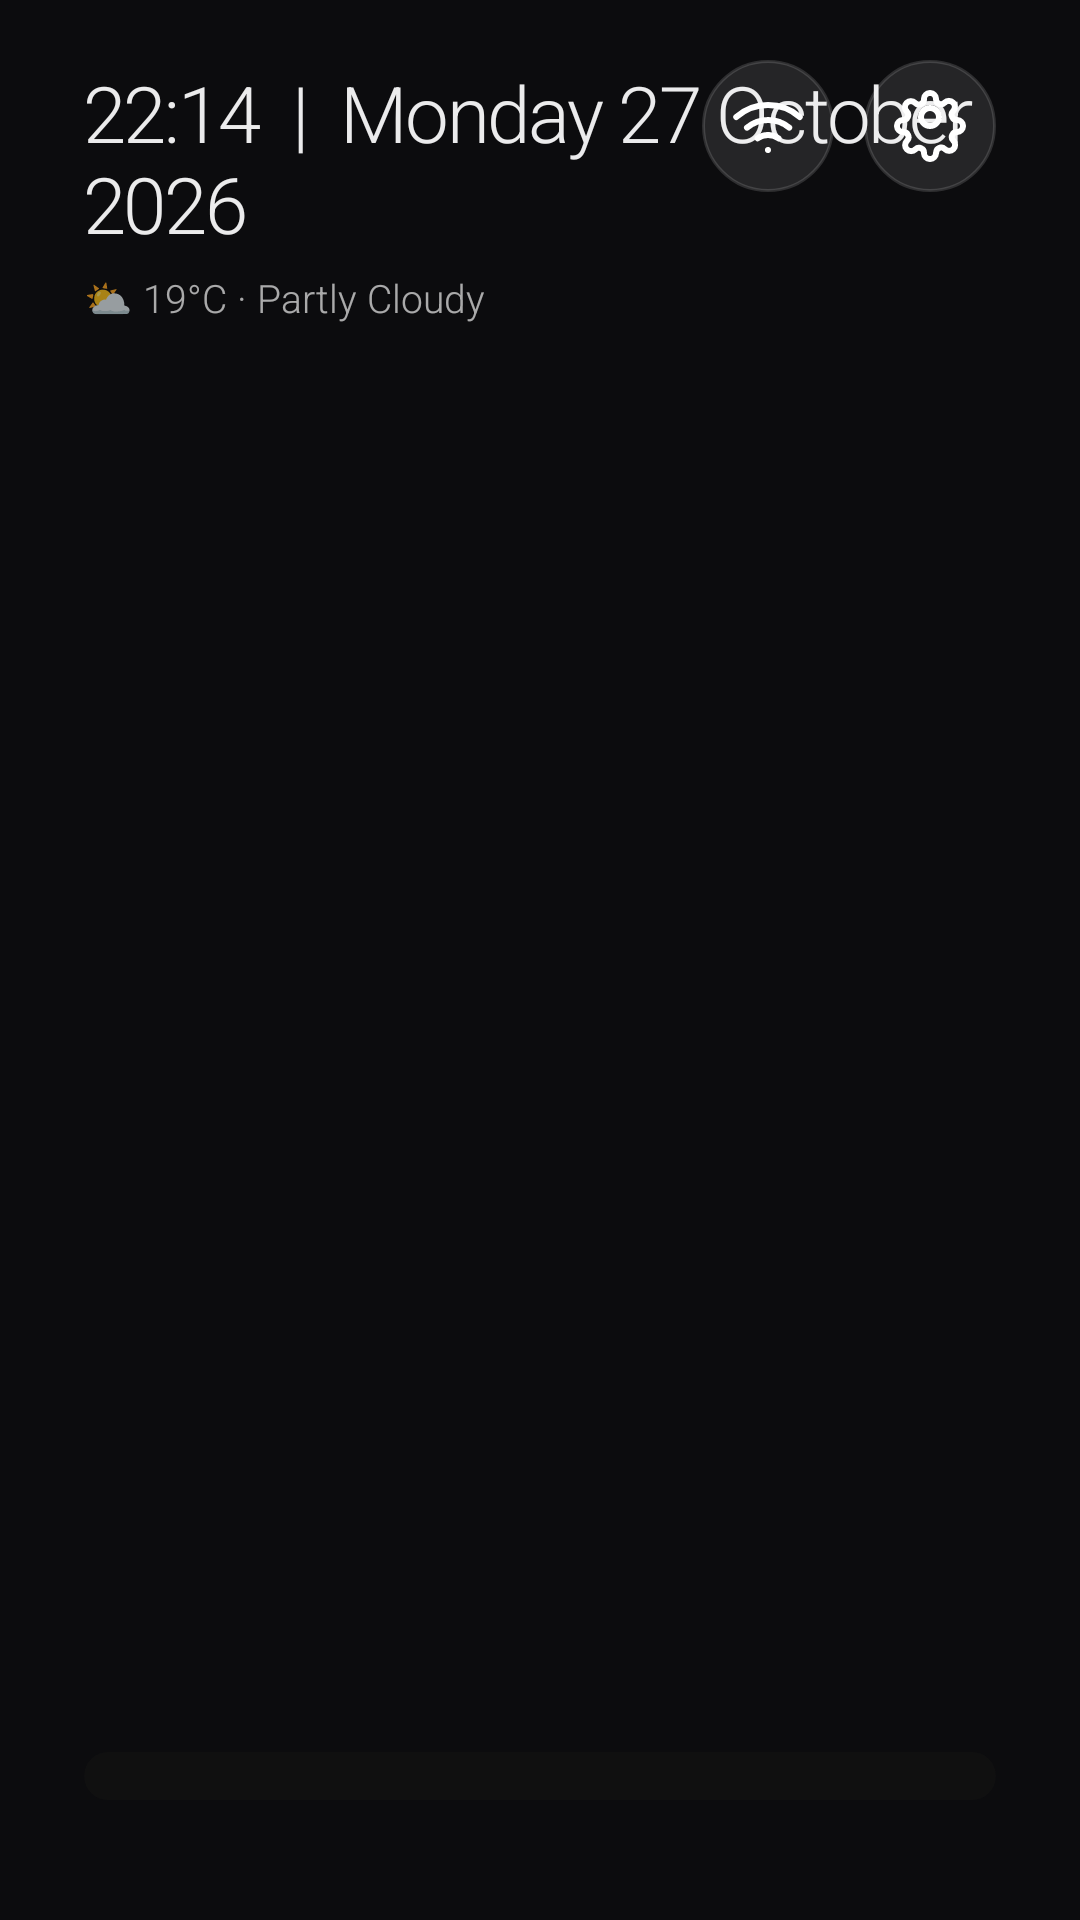

Reconstruct the res/layout file that produces this screen, plus the resources it refers to.
<!-- AndroidManifest.xml: application theme AppTheme -->
<!-- res/layout/fragment_home.xml -->
<?xml version="1.0" encoding="utf-8"?>
<androidx.constraintlayout.widget.ConstraintLayout
    xmlns:android="http://schemas.android.com/apk/res/android"
    xmlns:app="http://schemas.android.com/apk/res-auto"
    android:id="@+id/home_root"
    android:layout_width="match_parent"
    android:layout_height="match_parent">

    
    <ImageView
        android:id="@+id/bg_image"
        android:layout_width="match_parent"
        android:layout_height="match_parent"
        android:scaleType="centerCrop"
        android:visibility="gone"
        app:layout_constraintTop_toTopOf="parent"
        app:layout_constraintStart_toStartOf="parent"/>

    
    <LinearLayout
        android:id="@+id/info_left"
        android:layout_width="wrap_content"
        android:layout_height="wrap_content"
        android:orientation="vertical"
        android:paddingStart="28dp"
        android:paddingTop="20dp"
        app:layout_constraintTop_toTopOf="parent"
        app:layout_constraintStart_toStartOf="parent">

        <TextView
            android:id="@+id/tv_time_date"
            android:layout_width="wrap_content"
            android:layout_height="wrap_content"
            android:textColor="@color/text_primary"
            android:textSize="@dimen/time_text_size"
            android:fontFamily="sans-serif-light"
            android:letterSpacing="-0.03"
            android:text="22:14  |  Monday 27 October 2026"/>

        <TextView
            android:id="@+id/tv_weather"
            android:layout_width="wrap_content"
            android:layout_height="wrap_content"
            android:textColor="@color/text_secondary"
            android:textSize="@dimen/weather_text_size"
            android:fontFamily="sans-serif-light"
            android:layout_marginTop="5dp"
            android:text="⛅ 19°C · Partly Cloudy"/>
    </LinearLayout>

    
    <LinearLayout
        android:id="@+id/quick_icons"
        android:layout_width="wrap_content"
        android:layout_height="wrap_content"
        android:orientation="horizontal"
        android:paddingEnd="28dp"
        android:paddingTop="20dp"
        android:gravity="center_vertical"
        app:layout_constraintTop_toTopOf="parent"
        app:layout_constraintEnd_toEndOf="parent">

        <ImageView
            android:id="@+id/btn_wifi"
            android:layout_width="@dimen/qi_btn_size"
            android:layout_height="@dimen/qi_btn_size"
            android:layout_marginEnd="10dp"
            android:background="@drawable/bg_qi_btn"
            android:padding="10dp"
            android:src="@drawable/ic_wifi"
            android:focusable="true"
            android:contentDescription="WiFi"/>

        <ImageView
            android:id="@+id/btn_settings"
            android:layout_width="@dimen/qi_btn_size"
            android:layout_height="@dimen/qi_btn_size"
            android:background="@drawable/bg_qi_btn"
            android:padding="10dp"
            android:src="@drawable/ic_settings"
            android:focusable="true"
            android:contentDescription="Settings"/>
    </LinearLayout>

    
    <FrameLayout
        android:id="@+id/dock_container"
        android:layout_width="0dp"
        android:layout_height="wrap_content"
        android:layout_marginStart="@dimen/dock_margin_h"
        android:layout_marginEnd="@dimen/dock_margin_h"
        android:layout_marginBottom="@dimen/dock_margin_bottom"
        android:focusable="true"
        android:focusableInTouchMode="true"
        app:layout_constraintBottom_toBottomOf="parent"
        app:layout_constraintStart_toStartOf="parent"
        app:layout_constraintEnd_toEndOf="parent">

        
        <LinearLayout
            android:id="@+id/dock_island"
            android:layout_width="match_parent"
            android:layout_height="wrap_content"
            android:orientation="horizontal"
            android:background="@drawable/bg_dock"
            android:padding="@dimen/dock_padding"/>

        
        <View
            android:id="@+id/bezel"
            android:layout_width="0dp"
            android:layout_height="0dp"
            android:background="@drawable/bg_bezel"
            android:visibility="invisible"/>

    </FrameLayout>

</androidx.constraintlayout.widget.ConstraintLayout>
<!-- resources referenced by this layout -->
<resources>
  <color name="text_primary">#EBFFFFFF</color>
  <color name="text_secondary">#A6FFFFFF</color>
  <dimen name="dock_margin_bottom">40dp</dimen>
  <dimen name="dock_margin_h">28dp</dimen>
  <dimen name="dock_padding">8dp</dimen>
  <dimen name="qi_btn_size">44dp</dimen>
  <dimen name="time_text_size">26sp</dimen>
  <dimen name="weather_text_size">13sp</dimen>
  <!-- drawable bg_bezel (drawable) -->
  <?xml version="1.0" encoding="utf-8"?>
  <shape xmlns:android="http://schemas.android.com/apk/res/android"
      android:shape="rectangle">
      <stroke android:width="@dimen/bezel_stroke" android:color="@color/bezel_white"/>
      <solid android:color="#0AFFFFFF"/>
      <corners android:radius="@dimen/bezel_radius"/>
  </shape>
  <!-- drawable bg_dock (drawable) -->
  <?xml version="1.0" encoding="utf-8"?>
  <shape xmlns:android="http://schemas.android.com/apk/res/android"
      android:shape="rectangle">
      <solid android:color="@color/dock_bg"/>
      <corners android:radius="@dimen/dock_radius"/>
  </shape>
  <!-- drawable bg_qi_btn (drawable) -->
  <?xml version="1.0" encoding="utf-8"?>
  <shape xmlns:android="http://schemas.android.com/apk/res/android"
      android:shape="oval">
      <solid android:color="@color/qi_btn_bg"/>
      <stroke android:width="1dp" android:color="#24FFFFFF"/>
  </shape>
  <!-- drawable ic_wifi (drawable) -->
  <?xml version="1.0" encoding="utf-8"?>
  <vector xmlns:android="http://schemas.android.com/apk/res/android"
      android:width="24dp"
      android:height="24dp"
      android:viewportWidth="24"
      android:viewportHeight="24">
      <path
          android:strokeColor="#FFFFFFFF"
          android:strokeWidth="2"
          android:strokeLineCap="round"
          android:fillColor="#00000000"
          android:pathData="M5,12.55a11,11 0,0 1,14.08 0"/>
      <path
          android:strokeColor="#FFFFFFFF"
          android:strokeWidth="2"
          android:strokeLineCap="round"
          android:fillColor="#00000000"
          android:pathData="M1.42,9a16,16 0,0 1,21.16 0"/>
      <path
          android:strokeColor="#FFFFFFFF"
          android:strokeWidth="2"
          android:strokeLineCap="round"
          android:fillColor="#00000000"
          android:pathData="M8.53,16.11a6,6 0,0 1,6.95 0"/>
      <path
          android:fillColor="#FFFFFFFF"
          android:pathData="M12,20m-1,0a1,1 0,1 1,2 0a1,1 0,1 1,-2 0"/>
  </vector>
  <style name="AppTheme" parent="@style/Theme.AppCompat.NoActionBar">
          <item name="android:windowBackground">@color/bg_dark</item>
          <item name="android:statusBarColor">@color/transparent</item>
          <item name="android:navigationBarColor">@color/transparent</item>
          <item name="android:windowFullscreen">true</item>
          <item name="android:windowContentOverlay">@null</item>
      </style>
  <dimen name="bezel_stroke">2dp</dimen>
  <color name="bezel_white">#E0FFFFFF</color>
  <dimen name="bezel_radius">14dp</dimen>
  <color name="dock_bg">#D2121212</color>
  <dimen name="dock_radius">24dp</dimen>
  <color name="qi_btn_bg">#1AFFFFFF</color>
  <color name="bg_dark">#0C0C0E</color>
  <color name="transparent">#00000000</color>
</resources>
